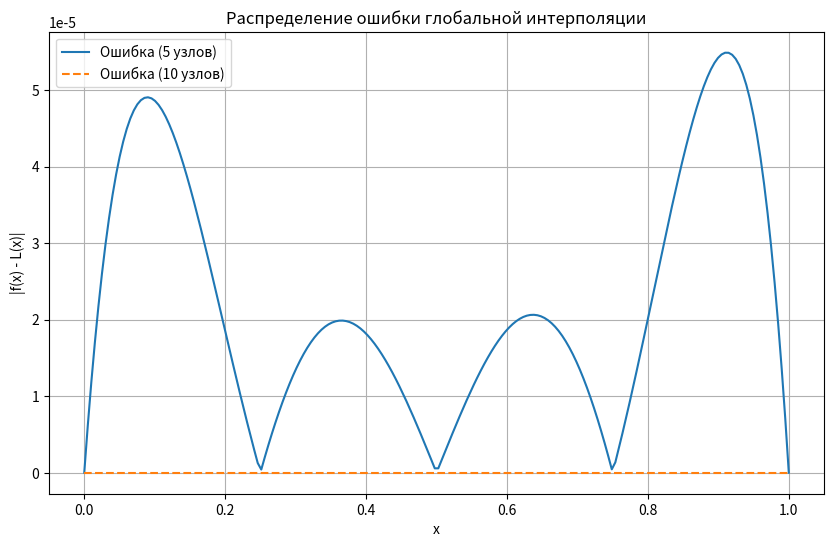

The matplotlib source for this figure:
import numpy as np
import matplotlib.pyplot as plt
from scipy.interpolate import lagrange
from math import factorial

def f(x):
    return x * (2**x) - 1

def taylor_approx(x, c, n):
    ln2 = np.log(2)
    if n == 1:
        f_c = f(c)
        df_c = 2**c * (1 + c * ln2)
        return f_c + df_c * (x - c)
    elif n == 2:
        f_c = f(c)
        df_c = 2**c * (1 + c * ln2)
        d2f_c = 2**c * ln2 * (2 + c * ln2)
        return f_c + df_c * (x - c) + (d2f_c / 2) * (x - c)**2
    return f(c)

a, b = 0, 1
x_fine = np.linspace(a, b, 200)
y_true = f(x_fine)

points_c = [a, b, (a + b) / 2]
print("Таблица 1: Ошибка аппроксимации Тейлора")
print(f"{'n':<3} | {'c = a':<10} | {'c = b':<10} | {'c = (a+b)/2':<10}")
for n in [1, 2]:
    errors = []
    for c in points_c:
        y_taylor = taylor_approx(x_fine, c, n)
        max_err = np.max(np.abs(y_true - y_taylor))
        errors.append(f"{max_err:.5f}")
    print(f"{n:<3} | {errors[0]:<10} | {errors[1]:<10} | {errors[2]:<10}")

def get_lagrange_error(n_nodes):
    nodes_x = np.linspace(a, b, n_nodes)
    nodes_y = f(nodes_x)
    poly = lagrange(nodes_x, nodes_y)
    y_interp = poly(x_fine)
    return np.abs(y_true - y_interp), np.max(np.abs(y_true - y_interp))

err_5, max_5 = get_lagrange_error(5)
err_10, max_10 = get_lagrange_error(10)

print(f"\nТаблица 2: Максимальная ошибка интерполяции")
print(f"Степень (узлы 5): {max_5:.10f}")
print(f"Степень (узлы 10): {max_10:.10f}")

plt.figure(figsize=(10, 6))
plt.plot(x_fine, err_5, label='Ошибка (5 узлов)')
plt.plot(x_fine, err_10, label='Ошибка (10 узлов)', linestyle='--')
plt.title('Распределение ошибки глобальной интерполяции')
plt.xlabel('x')
plt.ylabel('|f(x) - L(x)|')
plt.legend()
plt.grid(True)
plt.show()
